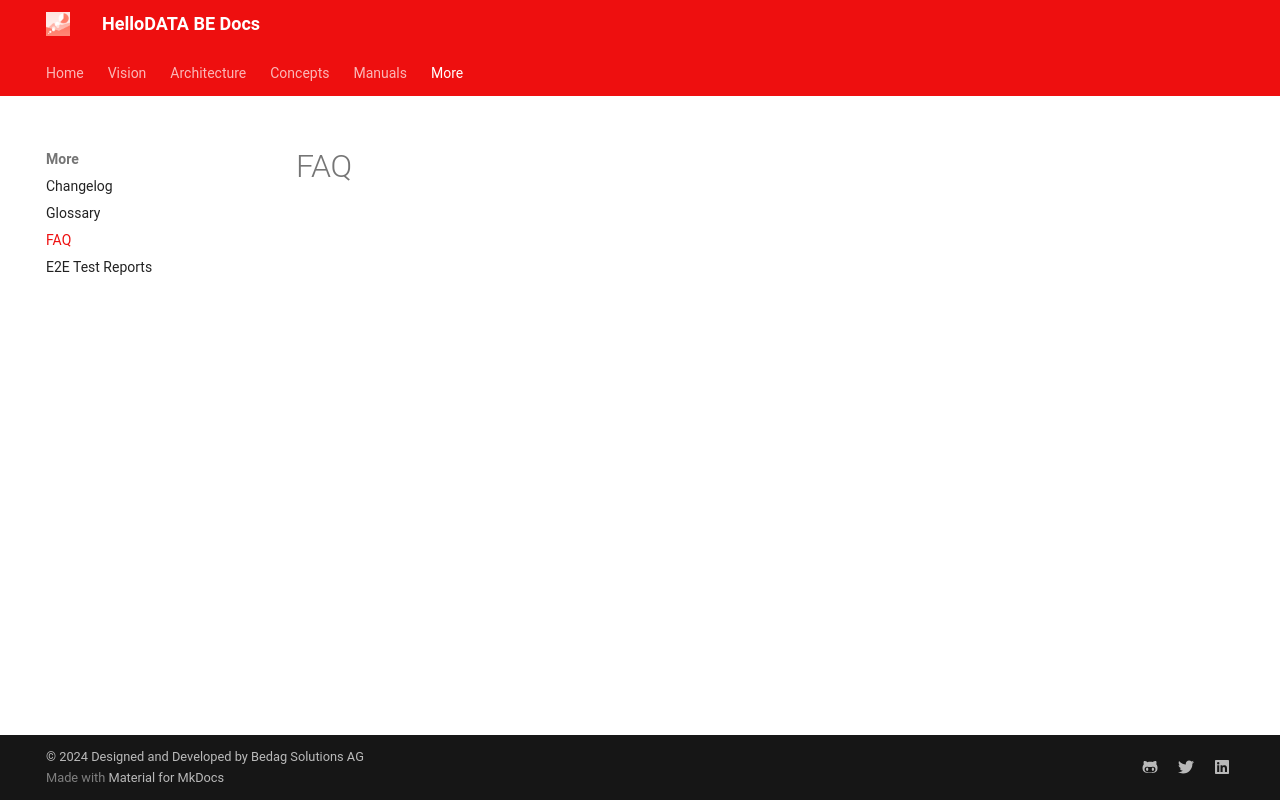

repository: kanton-bern/hellodata-be · page: more/faq/index.html · generator: mkdocs

# FAQ

<!-- ## Why did we open-source HelloDATA BE? -->

<!-- ## What is the difference between `HelloDATA` and `HelloDATA BE`? -->
